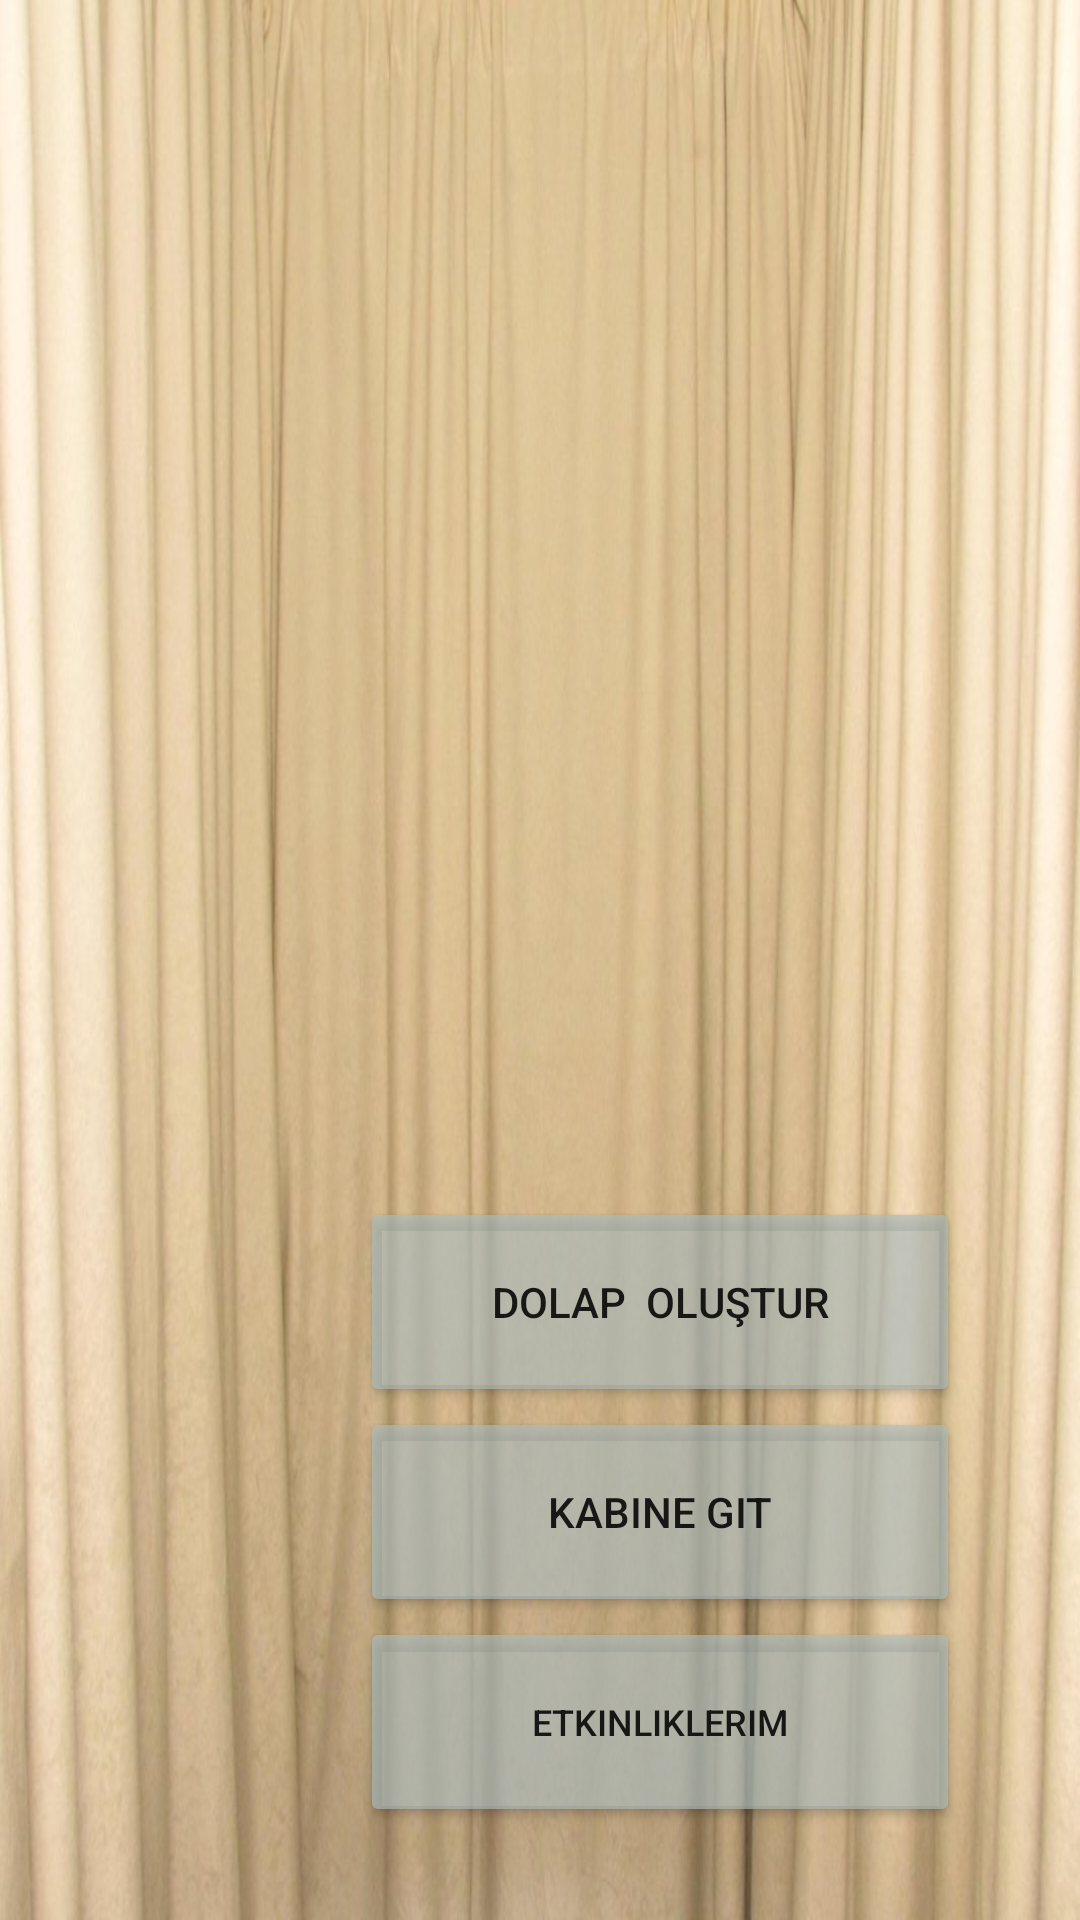

Android layout source for this screen:
<!-- AndroidManifest.xml: application theme Theme.Virtual_cabinet_16011089 -->
<!-- res/layout/activity_main.xml -->
<?xml version="1.0" encoding="utf-8"?>
<LinearLayout xmlns:android="http://schemas.android.com/apk/res/android"
    xmlns:app="http://schemas.android.com/apk/res-auto"
    xmlns:tools="http://schemas.android.com/tools"
    android:id="@+id/linearLayout"
    android:layout_width="match_parent"
    android:layout_height="match_parent"
    android:background="@drawable/background3"
    android:orientation="vertical"
    tools:context=".MainActivity">

    <androidx.recyclerview.widget.RecyclerView
        android:id="@+id/recyclerView"
        android:layout_width="match_parent"
        android:layout_height="379dp"
        android:layout_marginTop="10dp">

    </androidx.recyclerview.widget.RecyclerView>


    <LinearLayout
        android:layout_width="202dp"
        android:layout_height="211dp"
        android:layout_marginStart="120dp"
        android:layout_marginTop="10dp"
        android:orientation="vertical">

        <Button
            android:id="@+id/create_dolap"
            android:layout_width="200dp"
            android:layout_height="70dp"
            android:backgroundTint="@color/btn"
            android:text="Dolap  Oluştur" />

        <Button
            android:id="@+id/go_cabin"
            android:layout_width="200dp"
            android:layout_height="70dp"
            android:backgroundTint="@color/btn"
            android:text="Kabine Git" />

        <Button
            android:id="@+id/go_activity"
            android:layout_width="200dp"
            android:layout_height="70dp"
            android:backgroundTint="@color/btn"
            android:text="Etkinliklerim"
            android:textSize="12sp"

            />
    </LinearLayout>

</LinearLayout>
<!-- resources referenced by this layout -->
<resources>
  <color name="btn">#AAABBBBB</color>
  <!-- drawable background3: jpg bitmap (drawable, 81615 bytes) -->
  <style name="Theme.Virtual_cabinet_16011089" parent="Theme.MaterialComponents.DayNight.DarkActionBar">
          
          <item name="colorPrimary">@color/btn</item>
          <item name="colorPrimaryVariant">@color/btn</item>
          <item name="colorOnPrimary">@color/black</item>
          
          <item name="colorSecondary">@color/teal_200</item>
          <item name="colorSecondaryVariant">@color/teal_700</item>
          <item name="colorOnSecondary">@color/black</item>
          
          <item name="android:statusBarColor" tools:targetApi="l">?attr/colorPrimaryVariant</item>
          
  
      </style>
  <color name="black">#FF000000</color>
  <color name="teal_200">#FF03DAC5</color>
  <color name="teal_700">#FF018786</color>
</resources>
